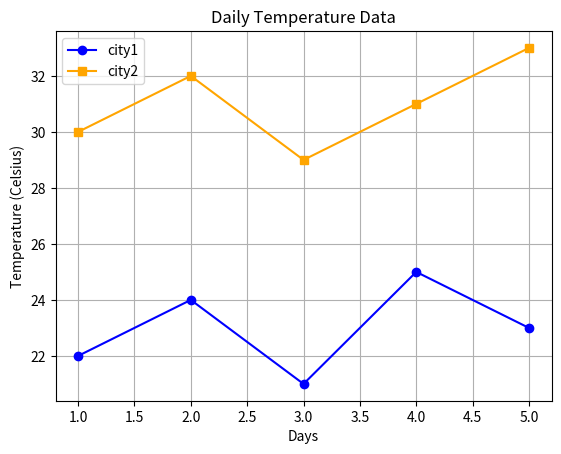

The matplotlib source for this figure:
import matplotlib.pyplot as plt

days=[1,2,3,4,5]
temp_cityA=[22,24,21,25,23]
temp_cityB=[30,32,29,31,33]

plt.plot(days,temp_cityA,color='blue',marker='o',label='city1')
plt.plot(days,temp_cityB,color='orange',marker='s',label='city2')

plt.title('Daily Temperature Data')
plt.xlabel('Days')
plt.ylabel('Temperature (Celsius)')
plt.legend()
plt.grid(True)
plt.show()
